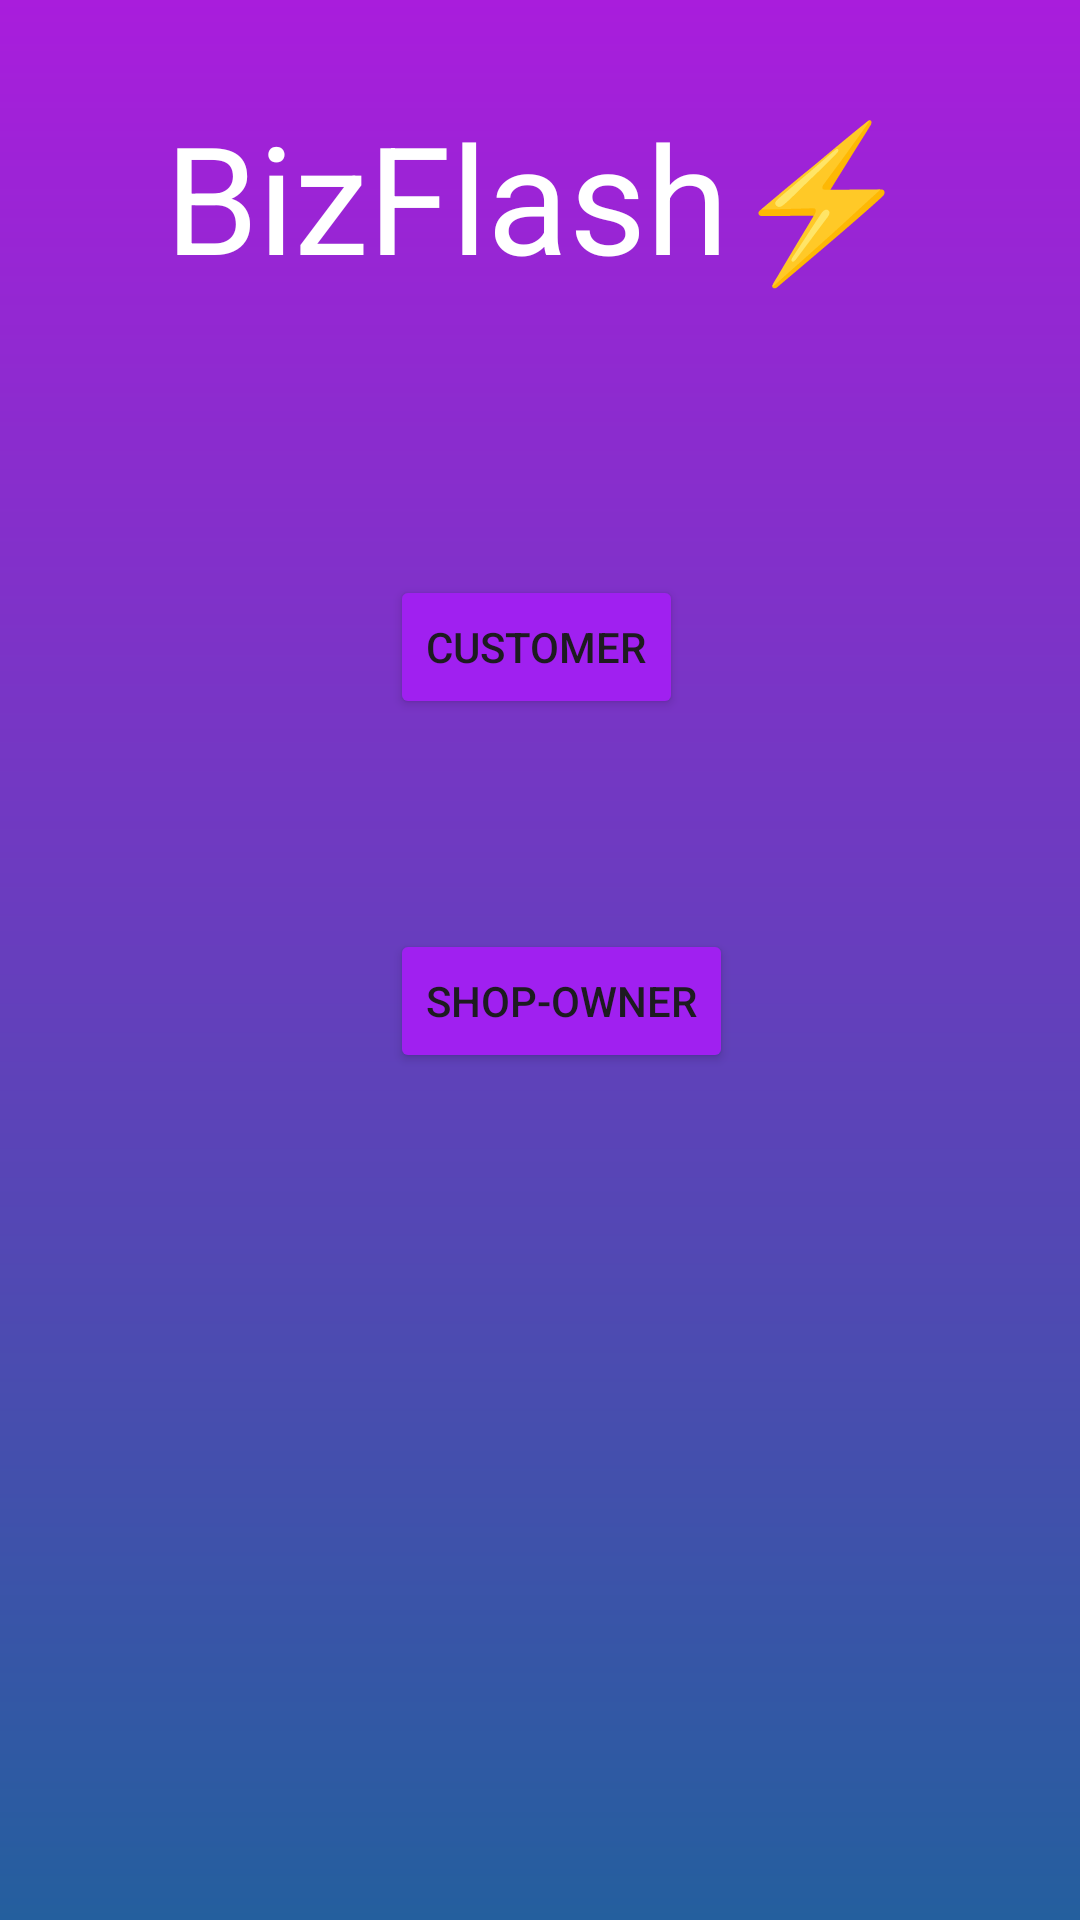

The Android layout XML behind this screen, and the referenced resources:
<!-- AndroidManifest.xml: activity theme Theme.Material3.Light.NoActionBar -->
<!-- res/layout/activity_choice.xml -->
<?xml version="1.0" encoding="utf-8"?>
<LinearLayout
    xmlns:android="http://schemas.android.com/apk/res/android"
    xmlns:app="http://schemas.android.com/apk/res-auto"
    xmlns:tools="http://schemas.android.com/tools"
    android:layout_width="match_parent"
    android:layout_height="match_parent"
    android:orientation="vertical"
    android:background="@drawable/background"
    android:padding="16dp"
    tools:context=".ChoiceActivity">

    <TextView
        android:id="@+id/BizFlash"
        android:layout_width="match_parent"
        android:layout_height="wrap_content"
        android:text="BizFlash⚡"
        android:textSize="50sp"
        android:textColor="@color/white"
        android:gravity="center"
        android:layout_marginTop="16dp"
        android:layout_marginBottom="16dp"
        android:textAlignment="center"/>
    <TextView
        android:layout_width="match_parent"
        android:layout_height="wrap_content"
        android:id="@+id/user_details"
        android:textColor="@color/white"
        android:textSize="20sp"/>

    <RelativeLayout
        android:layout_width="match_parent"
        android:layout_height="325dp"
        android:layout_marginTop="50dp"
        android:layout_marginBottom="16dp">

        <Button
            android:id="@+id/button_customer"
            android:layout_width="wrap_content"
            android:layout_height="wrap_content"
            android:layout_alignParentStart="true"
            android:layout_marginStart="114dp"
            android:backgroundTint="#A020F0"
            android:text="Customer" />

        <Button
            android:id="@+id/button_Shop_owner"
            android:layout_width="wrap_content"
            android:layout_height="wrap_content"
            android:layout_below="@+id/button_customer"
            android:layout_marginTop="70dp"
            android:layout_marginLeft="114dp"
            android:backgroundTint="#A020F0"
            android:text="Shop-Owner" />


    </RelativeLayout>


    <Button
        android:id="@+id/logout"
        android:layout_width="wrap_content"
        android:layout_height="48dp"
        android:layout_gravity="end"
        android:layout_marginTop="150dp"
        android:backgroundTint="#FFEB3B"
        android:padding="12dp"
        android:text="Logout"
        android:textColor="#000000" />

</LinearLayout>
<!-- resources referenced by this layout -->
<resources>
  <!-- drawable background (drawable) -->
  <?xml version="1.0" encoding="utf-8"?>
  <shape xmlns:android="http://schemas.android.com/apk/res/android">
      <gradient android:type="linear" android:angle="100"
          android:startColor="#A91DDC" android:endColor="#245F9E"/>
  </shape>
  <!-- not gathered from this repository: default colours our renderer supplied (Android Studio template values) -->
  <color name="white">#FFFFFFFF</color>
</resources>
